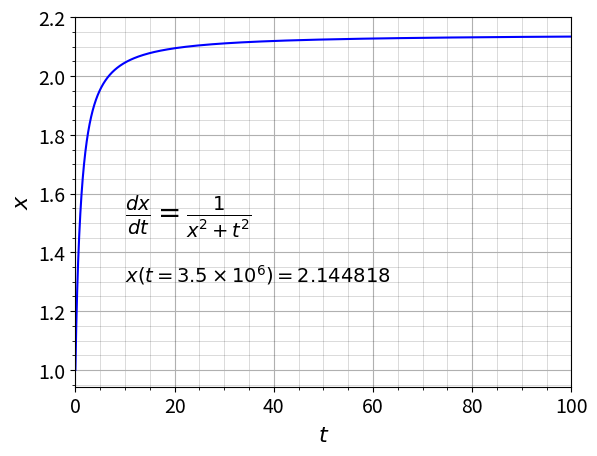

Here is the Python script that generated this plot:
# Question 10
# Make a variable change: u=t/(1+t), so that u=[0,1).
# We are asked the value of x at t=3.5e6 or in terms of u it corresponds to u=0.9999997142857959,
# which is nearly 1. The plot suggests that x=x(t) flattens after nearly t=100. Thus, if we use a 
# step size of 0.001, we should get an accurate value of x(t=3.5e6) by simpy quoting the last value
# in the array x (of size 1000). But if very high accuracy is required, then we should use a step 
# size of h=1-0.9999997142857959=2.857142040735283e-07, and then quote the second last value of array x.
def f(u,x):
	return 1/(u**2+x**2*(1-u)**2)
	
import numpy as np
import matplotlib.pyplot as plt

h=0.001
N=int(1/h)		#Domain size in variable u is 1.
x=np.zeros(N+1)
x[0]=1			#Because for t=0, u=0 and thus x(u=0)=1
u=np.linspace(0,1,N+1)
for i in range(N):
	k1=h*f(u[i],x[i])
	k2=h*f(u[i]+h/2,x[i]+k1/2)
	k3=h*f(u[i]+h/2,x[i]+k2/2)
	k4=h*f(u[i]+h,x[i]+k3)
	x[i+1]=x[i]+(k1+2*k2+2*k3+k4)/6

t=u/(1-u) 		#back to original independent variable
print('x(t=3.5e6)=',x[N])
fig1,ax=plt.subplots()
plt.plot(t,x,'b')
plt.xlim([0,100])
ax.set_xlabel(r'$t$',fontsize=16)
ax.set_ylabel(r'$x$',fontsize=16)
ax.text(10,1.5,r"$\frac{dx}{dt}=\frac{1}{x^2+t^2}$",fontsize=20)
ax.text(10,1.3,r"$x(t=3.5\times 10^6)=2.144818$",fontsize=14)
ax.grid(True)
ax.minorticks_on()
ax.grid(which='minor', linewidth='0.5', color='black',alpha=0.2)
ax.tick_params(axis='both', which='major', labelsize=14)
plt.show()
